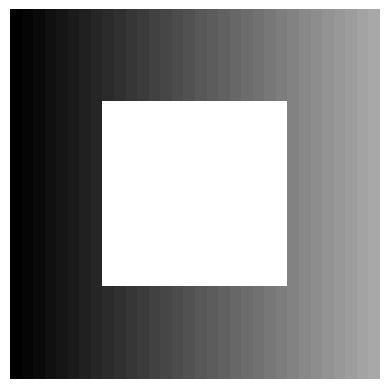
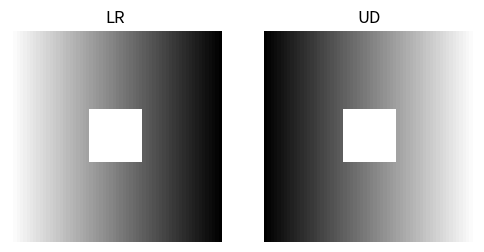

Recreate these plots in Python, in order.
import numpy as np
import matplotlib.pyplot as plt
rng = np.random.default_rng(0)
img = np.tile(np.linspace(0, 1, 64), (64, 1))
img[24:40, 24:40] = 1.0


crop = img[16:48, 16:48]
print(crop.shape)
plt.imshow(crop, cmap='gray'); plt.axis('off');


lr = img[:, ::-1]
ud = img[::-1, :]
fig, ax = plt.subplots(1, 2, figsize=(6, 3))
ax[0].imshow(lr, cmap='gray'); ax[0].set_title('LR'); ax[0].axis('off')
ax[1].imshow(ud, cmap='gray'); ax[1].set_title('UD'); ax[1].axis('off');


rgb = np.stack([img, img, img], axis=-1)
print(rgb.shape)        # (64, 64, 3)


out = img.copy()
out[out > 0.9] = 0
print('max before:', img.max(), 'max after:', out.max())
